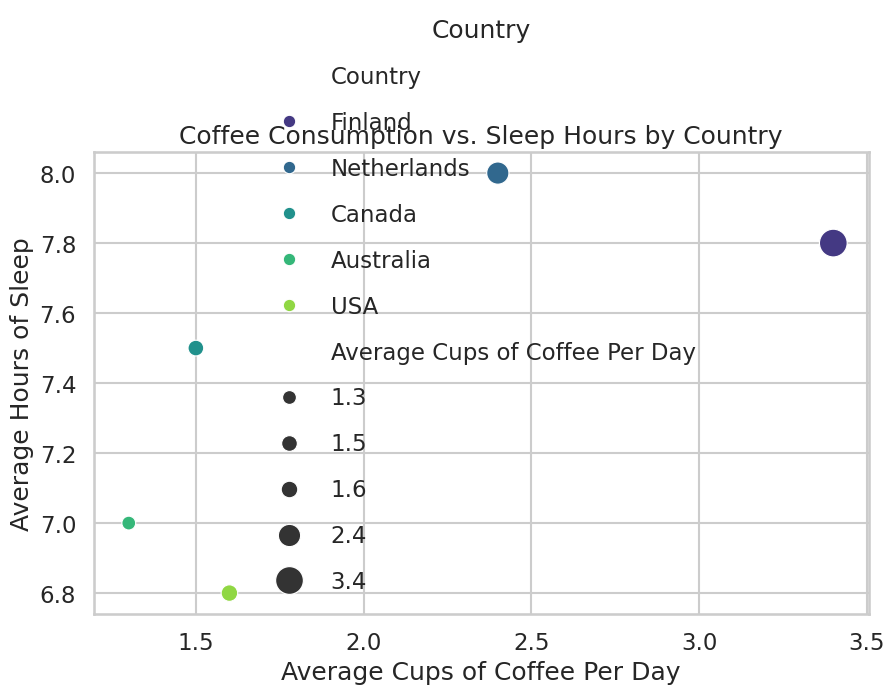

Write the Python code that produced this figure.

import seaborn as sns
import pandas as pd
import matplotlib.pyplot as plt

# Creating a DataFrame from the provided data
data = [
    {'Country': 'Finland', 'Average Cups of Coffee Per Day': 3.4, 'Average Hours of Sleep': 7.8},
    {'Country': 'Netherlands', 'Average Cups of Coffee Per Day': 2.4, 'Average Hours of Sleep': 8.0},
    {'Country': 'Canada', 'Average Cups of Coffee Per Day': 1.5, 'Average Hours of Sleep': 7.5},
    {'Country': 'Australia', 'Average Cups of Coffee Per Day': 1.3, 'Average Hours of Sleep': 7.0},
    {'Country': 'USA', 'Average Cups of Coffee Per Day': 1.6, 'Average Hours of Sleep': 6.8}
]

df = pd.DataFrame(data)

# Setting the style and context for more aesthetically pleasing results
sns.set(style="whitegrid", context="talk")

# Creating the scatterplot
plt.figure(figsize=(10, 6))
scatter_plot = sns.scatterplot(
    data=df,
    x='Average Cups of Coffee Per Day',
    y='Average Hours of Sleep',
    size='Average Cups of Coffee Per Day',  # Variable that sizes the markers
    hue='Country',  # Color by Country
    palette='viridis',  # Color palette for distinction
    sizes=(100, 400),  # Size range for 'size' encoding
    legend='full'
)

# Setting plot title and labels
scatter_plot.set_title('Coffee Consumption vs. Sleep Hours by Country')
scatter_plot.set_xlabel('Average Cups of Coffee Per Day')
scatter_plot.set_ylabel('Average Hours of Sleep')

# Enhancing legend
plt.legend(scatterpoints=1, frameon=False, labelspacing=1, title='Country')

# Showing the plot
plt.show()
